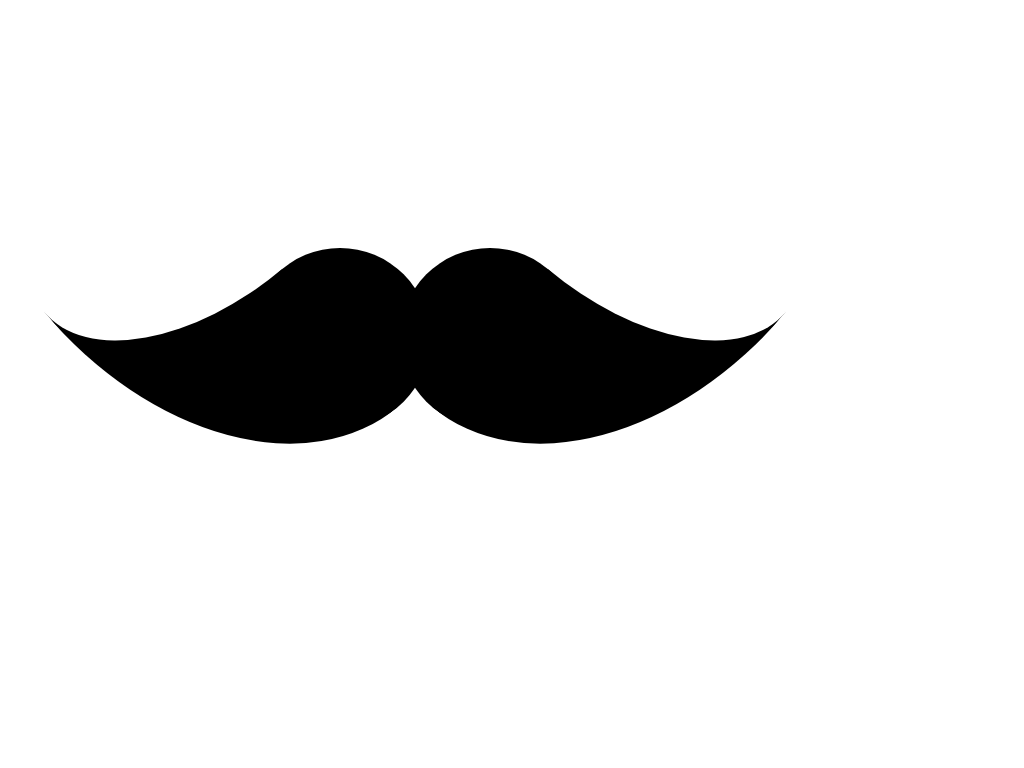

Here is a drawing made with CSS. Write the source that renders it.

<!-- file: index.html -->
<!DOCTYPE html>
<html lang="en">
<head>
    <meta charset="UTF-8">
    <meta name="viewport" content="width=device-width, initial-scale=1.0">
    <meta http-equiv="X-UA-Compatible" content="ie=edge">
    <title>Document</title>
    <link rel="stylesheet" href="styles.css">
</head>
<body>
    <div class="moustache"></div>
</body>
</html>

/* file: styles.css */
.moustache {
    width: 180px;
    height: 180px;
    left: 100px;
    border-radius: 50%;
    position: absolute;
    color: black;
    box-shadow: 
        150px 240px 0 0 currentColor,
        300px 240px 0 0 currentColor;
}

.moustache::before {
    content: "";
    position: absolute;
    left: 30px;
    top: 120px;
    width: 210px;
    height: 120px;
    border-bottom: solid 180px currentColor;
    border-radius: 0 0 0 100%;
    transform: rotate(-40deg);
    transform-origin: right 210px;
}

.moustache::after {
    content: "";
    position: absolute;
    left: 390px;
    top: 120px;
    width: 210px;
    height: 120px;
    border-bottom: solid 180px currentColor;
    border-radius: 0 0 100% 0;
    transform: rotate(40deg);
    transform-origin: left 210px;
}